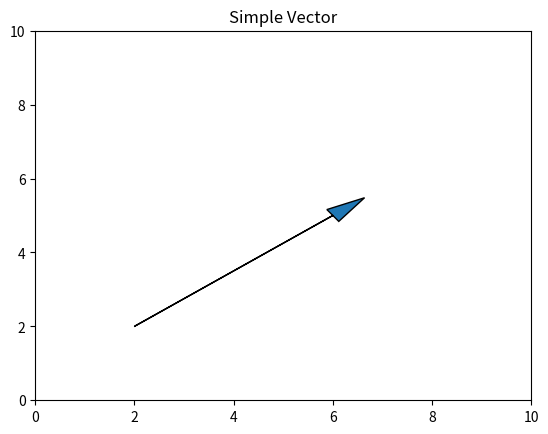

This chart was generated by the following Python code:
from matplotlib import pyplot as plt

ax = plt.axes()

# x, y, dx, dy
ax.arrow(2, 2, 4, 3, head_width=0.4, head_length=0.8)

plt.axis([0, 10, 0, 10])
plt.title('Simple Vector')
plt.show()
